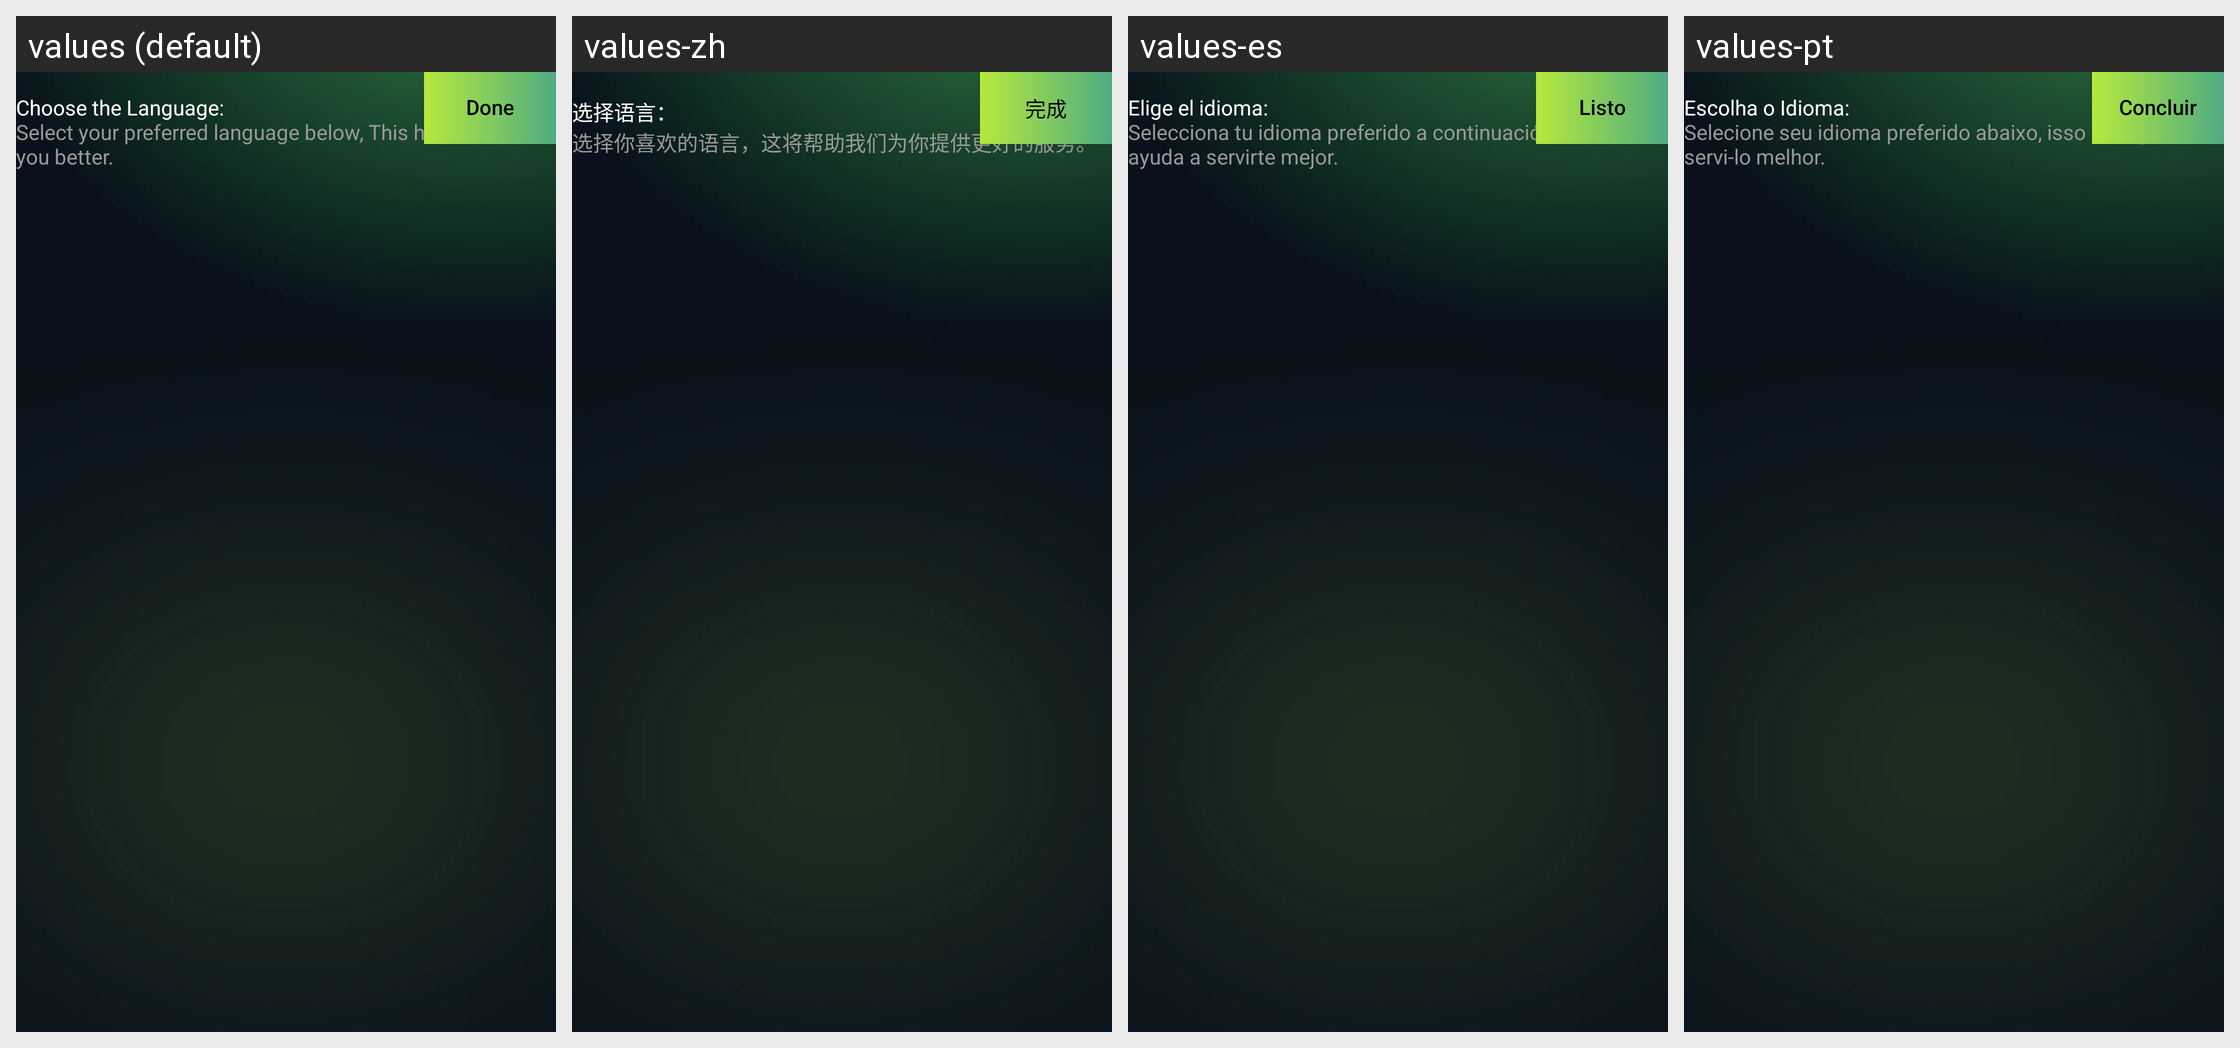

The same Android screen rendered under several of its app's locales, left to right. List the strings drawn on it with the default value and each locale's translation.
Android screen res/layout/activity_language.xml rendered under 4 locales, left to right: values (default), values-zh, values-es, values-pt. Device: Nexus 5 (rendered at 1080×1920; each locale shown at half size, 540×960, under a caption strip naming it); theme Theme.FootballApp.
Other locales in the repository, not shown: values-ar, values-hi, values-ru.
Strings drawn on this screen, with the default value and each locale's value (text and hints the layout hard-codes, and strings that could not be matched under every locale, appear in the picture but are not listed):

done
  values: Done
  values-zh: 完成
  values-es: Listo
  values-pt: Concluir

chooseLanguage
  values: Choose the Language:
  values-zh: 选择语言：
  values-es: Elige el idioma:
  values-pt: Escolha o Idioma:

chooseLanguageDesc
  values: Select your preferred language below, This helps us serve you better.
  values-zh: 选择你喜欢的语言，这将帮助我们为你提供更好的服务。
  values-es: Selecciona tu idioma preferido a continuación. Esto nos ayuda a servirte mejor.
  values-pt: Selecione seu idioma preferido abaixo, isso nos ajuda a servi-lo melhor.
